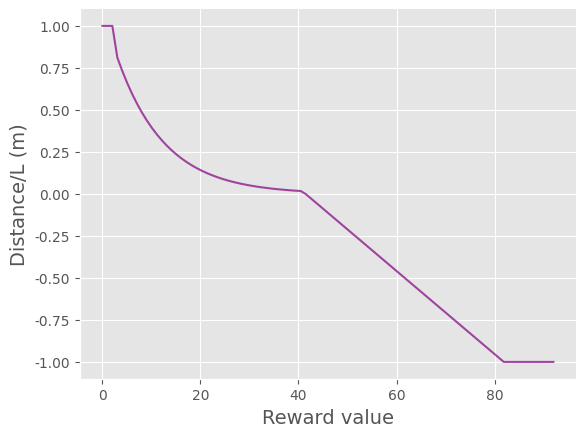

The script that saved this image:
# -*- coding: utf-8 -*-
"""
Created on Tue Jan 26 19:59:17 2021

@author: usuario
"""

import numpy as np
import matplotlib.pyplot as plt
import math
plt.style.use('ggplot')
prev_reward=0

def Compute_reward(collision_info,L ):      #The position should be the output of the neural network

    global prev_reward
    if collision_info or L>=80:
        R=-1
    elif L>=40 and L<=80:
        R=-L/40+1
    else:
        if L<=1:
            R_l=1
        else:
            R_l=0.5**(0.15*L)
            #R_l=0.5**(0.15*L)
            print (L, R_l)
        R=R_l

    prev_reward=R
    
    return R


def Adaptative_reward(collision_info, L, Epoch):  # The position should be the output of the neural network
    
    if collision_info or L >= 80:
        R = -1
    elif L <= 2:
        R = 1
    else:
        if Tendencia:
            R = (-L / 40 + 1)**(1+Epoch/1000)
            #print ((1+Epoch/100),(-L / 40 + 1))
        else:
            R = (-L / 40 + 1)**(1-Epoch/100)
    return R


if __name__=='__main__':
    
    collision_info=False
    col_prob=0
    L=np.linspace(-1,90,92)
    sin=np.sin(L)*45+45
    R=[]
    x=[]
    
    n=1
    Tendencia=True

    for t in L:
            #R[epoch].append(Adaptative_reward( collision_info, t,1,Tendencia))
            R.append(Compute_reward( collision_info,t))
            

    #print (np.linspace(0,len(sin),len(sin)), R)
    csfont = {'fontname':'Times New Roman'}
    ax = plt.subplot(111)
    ax.plot(np.linspace(0,len(sin),len(sin)),R,color='purple',alpha=0.7)
    ax.spines['right'].set_visible(False)
    ax.spines['top'].set_visible(False)
    plt.xticks(**csfont)
    plt.yticks(**csfont)
    plt.xlabel('Reward value',**csfont,size=14)
    plt.ylabel('Distance/L (m)',**csfont,size=14)
    plt.show()